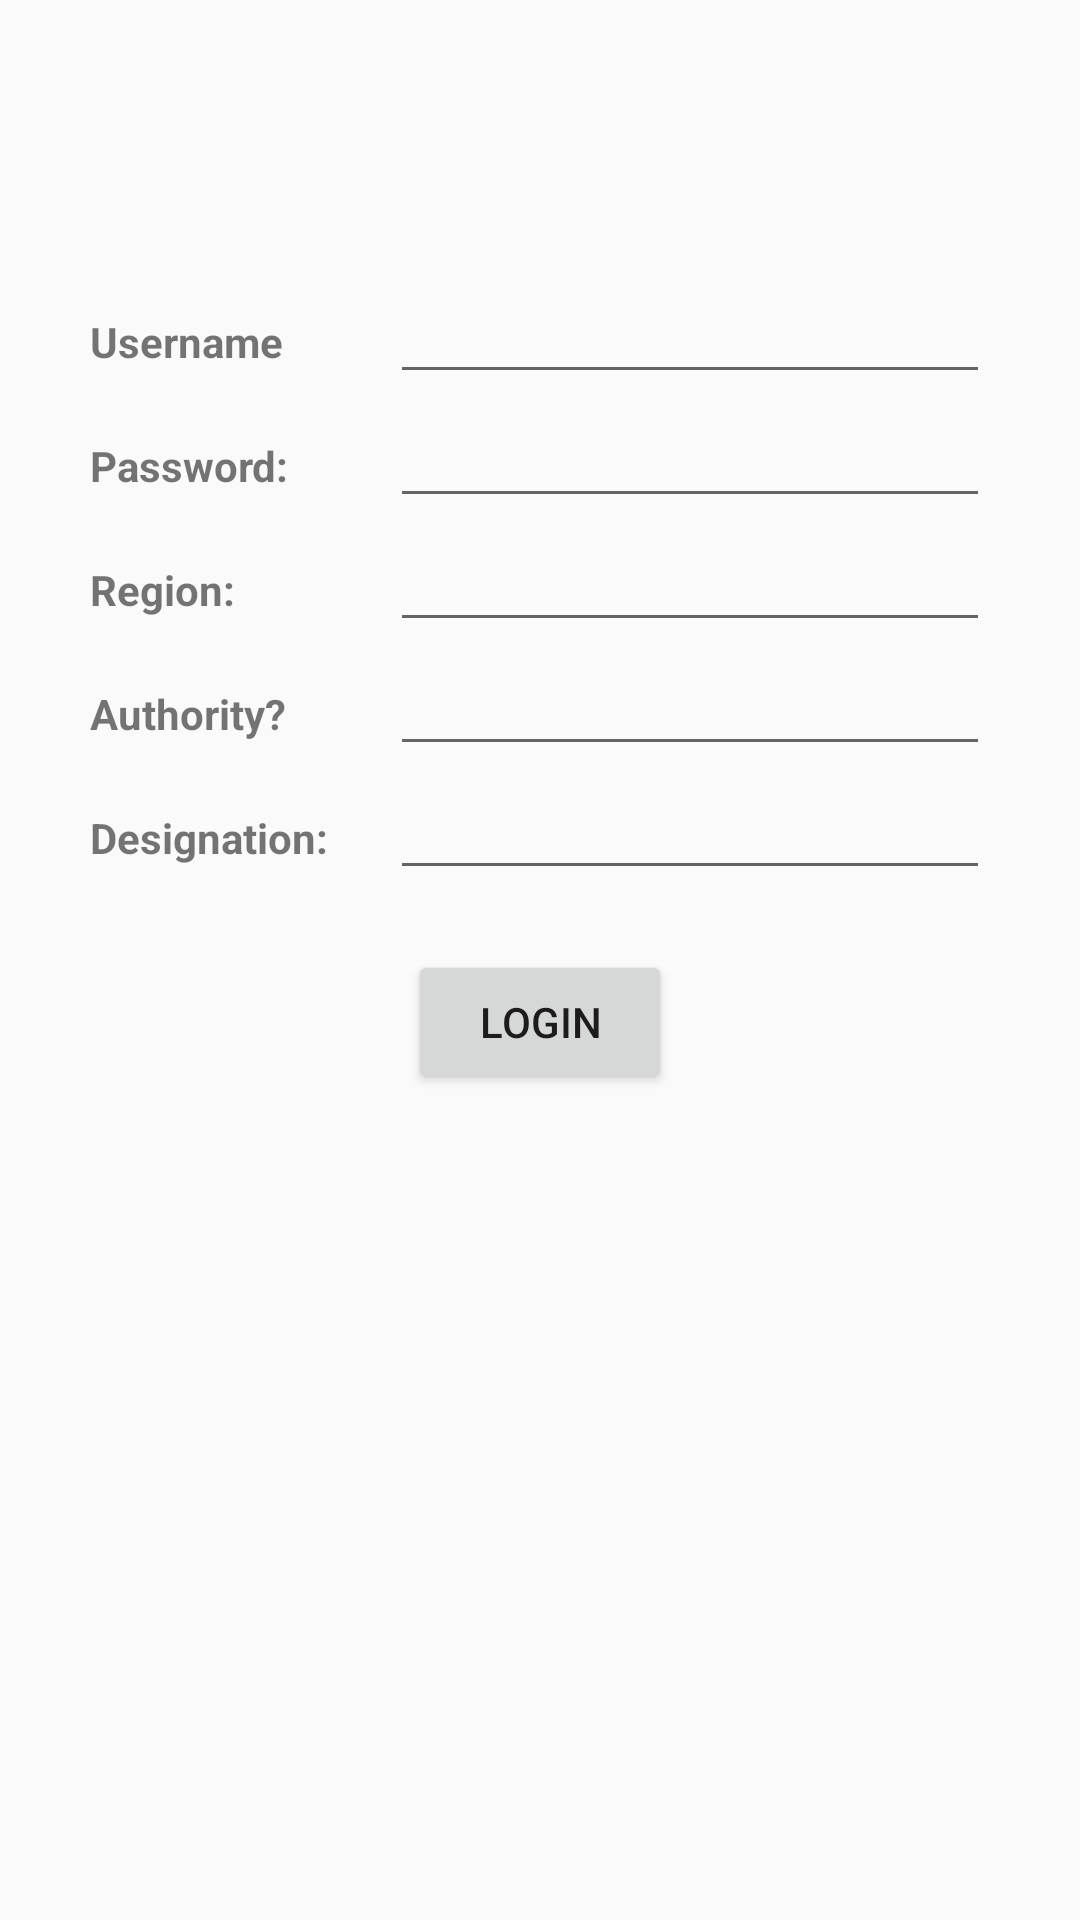

This screen was rendered from an Android layout file. Write that file and the resources it references.
<!-- AndroidManifest.xml: application theme AppTheme -->
<!-- res/layout/activity_login.xml -->
<?xml version="1.0" encoding="utf-8"?>
<RelativeLayout xmlns:android="http://schemas.android.com/apk/res/android"
    xmlns:app="http://schemas.android.com/apk/res-auto"
    xmlns:tools="http://schemas.android.com/tools"
    android:layout_width="match_parent"
    android:layout_height="match_parent"
    tools:context=".Login.LoginActivity">

    <LinearLayout
        android:layout_width="wrap_content"
        android:layout_height="wrap_content"
        android:orientation="horizontal"
        android:layout_centerHorizontal="true"
        android:id="@+id/username_layout"
        android:layout_marginTop="90dp">

        <TextView
            android:id="@+id/username_tv"
            android:layout_width="100dp"
            android:layout_height="wrap_content"
            android:text="Username"
            android:textStyle="bold"/>

        <EditText
            android:id="@+id/username_et"
            android:layout_width="200dp"
            android:layout_height="wrap_content"/>

    </LinearLayout>

    <LinearLayout
        android:layout_width="wrap_content"
        android:layout_height="wrap_content"
        android:orientation="horizontal"
        android:layout_centerHorizontal="true"
        android:layout_below="@id/username_layout"
        android:id="@+id/password_layout">

        <TextView
            android:id="@+id/password_tv"
            android:layout_width="100dp"
            android:layout_height="wrap_content"
            android:text="Password:"
            android:textStyle="bold"/>

        <EditText
            android:id="@+id/password_et"
            android:inputType="textPassword"
            android:layout_width="200dp"
            android:layout_height="wrap_content"/>

    </LinearLayout>

    <LinearLayout
        android:layout_width="wrap_content"
        android:layout_height="wrap_content"
        android:orientation="horizontal"
        android:layout_centerHorizontal="true"
        android:layout_below="@id/password_layout"
        android:id="@+id/region_layout">

        <TextView
            android:id="@+id/region_tv"
            android:layout_width="100dp"
            android:layout_height="wrap_content"
            android:text="Region:"
            android:textStyle="bold"/>

        <EditText
            android:id="@+id/region_et"
            android:layout_width="200dp"
            android:layout_height="wrap_content"/>

    </LinearLayout>

    <LinearLayout
        android:layout_width="wrap_content"
        android:layout_height="wrap_content"
        android:orientation="horizontal"
        android:layout_centerHorizontal="true"
        android:layout_below="@id/region_layout"
        android:id="@+id/auth_layout">

        <TextView
            android:id="@+id/auth_tv"
            android:layout_width="100dp"
            android:layout_height="wrap_content"
            android:text="Authority?"
            android:textStyle="bold"/>

        <EditText
            android:id="@+id/auth_et"
            android:layout_width="200dp"
            android:layout_height="wrap_content"/>

    </LinearLayout>

    <LinearLayout
        android:layout_width="wrap_content"
        android:layout_height="wrap_content"
        android:orientation="horizontal"
        android:layout_centerHorizontal="true"
        android:layout_below="@id/auth_layout"
        android:id="@+id/designation_layout">

        <TextView
            android:id="@+id/designation_tv"
            android:layout_width="100dp"
            android:layout_height="wrap_content"
            android:text="Designation:"
            android:textStyle="bold"/>

        <EditText
            android:id="@+id/designation_et"
            android:layout_width="200dp"
            android:layout_height="wrap_content"/>

    </LinearLayout>

    <Button
        android:id="@+id/login_btn"
        android:layout_width="wrap_content"
        android:layout_height="wrap_content"
        android:layout_centerHorizontal="true"
        android:layout_below="@id/designation_layout"
        android:layout_marginTop="20dp"
        android:text="LOGIN"/>

</RelativeLayout>
<!-- resources referenced by this layout -->
<resources>
  <style name="AppTheme" parent="Theme.AppCompat.Light.DarkActionBar">
          
          <item name="colorPrimary">@color/colorPrimary</item>
          <item name="colorPrimaryDark">@color/colorPrimaryDark</item>
          <item name="colorAccent">@color/colorAccent</item>
      </style>
  <color name="colorPrimary">#278be3</color>
  <color name="colorPrimaryDark">#0f5998</color>
  <color name="colorAccent">#4075a2</color>
</resources>
